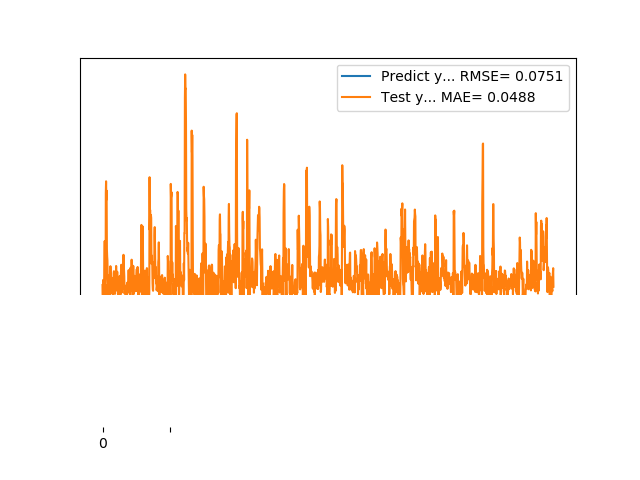

The table this chart was drawn from, first rows:
1.905867606399999914e-01, 1.900307903381036889e-01
1.769561022520000082e-01, 1.623724636279738343e-01
1.810430586339999981e-01, 2.040968092132889877e-01
1.955727785830000398e-01, 1.770027287100089941e-01
1.954265981910000005e-01, 1.769671718192533105e-01
2.004670947789999880e-01, 2.036255422275176918e-01
2.029463946819999587e-01, 2.007313033939386038e-01
0.000000000000000000e+00, 2.086204689287148861e-01
1.862521618600000151e-01, 3.134400819664336924e-01
1.862153261900000301e-01, -1.611218719373753439e-01
4.038094580169999670e-01, 1.913785539783715850e-01
4.118085205549999461e-01, 7.320878203023407915e-02
3.743042349819999948e-01, 4.467856993611757366e-01
3.571429848669999685e-01, 4.807050630689426174e-01
2.572054266930000055e-01, 4.287098109317358796e-01
2.409307956699999753e-01, 4.543370251036484841e-01
2.253161966800000249e-01, 2.905577416005318825e-01
1.935185044999999937e-01, 2.698560806292026326e-01
1.787700653079999924e-01, 2.585069902930390295e-01
1.622045934200000150e-01, 2.085148897405878499e-01
1.761920750140000269e-01, 1.900326796161576626e-01
1.883655935530000325e-01, 1.523132799892636946e-01
1.861467957499999548e-01, 1.718038739485827082e-01
1.954913884399999968e-01, 1.952820656667970389e-01
1.954011768099999935e-01, 1.863655735442094896e-01
1.660518944260000185e-01, 2.034903342582995989e-01
1.907722949980000249e-01, 2.184965175558450656e-01
2.156041562559999625e-01, 1.518697973047657968e-01
1.898660957809999716e-01, 1.843035720260675081e-01
1.770474612709999895e-01, 2.428879867436797568e-01
2.001174986360000074e-01, 2.027324317574365209e-01
1.948629021640000125e-01, 1.672586433179042431e-01
1.922753006219999894e-01, 2.121995469123912625e-01
1.779100298880000042e-01, 2.039702047737335378e-01
1.810636967419999854e-01, 2.066892073292087295e-01
1.680064052340000114e-01, 1.787451089305470142e-01
1.635809391740000174e-01, 1.912665351793882695e-01
1.706920862200000111e-01, 1.695159251865744621e-01
1.916799396280000345e-01, 1.576921033910194947e-01
2.085516005749999957e-01, 1.599573512680849963e-01
2.058236002919999752e-01, 1.896637940705160619e-01
1.828240007160000513e-01, 2.218042218555779654e-01
1.857409924269999846e-01, 2.288192861649345489e-01
1.775099337099999841e-01, 1.853429105183384273e-01
1.752161234619999952e-01, 1.949460423849966872e-01
1.971126049759999999e-01, 1.810299697252342466e-01
1.845117062330000057e-01, 1.654586245950854517e-01
1.984785944219999987e-01, 2.121006876816070585e-01
2.143009155989999692e-01, 1.818134612744412293e-01
1.841159015890000139e-01, 1.990509361323291593e-01
2.104043960570000094e-01, 2.435117713875417922e-01
2.032361328599999739e-01, 1.748502824232686936e-01
2.088565975429999833e-01, 2.265155691487920619e-01
1.960448026660000231e-01, 2.105649964427174226e-01
1.900728046889999523e-01, 2.274606156452608774e-01
1.658952832220000062e-01, 2.072702346254747252e-01
1.872539073229999851e-01, 2.088489177357150672e-01
1.852532625200000171e-01, 1.534079700838734961e-01
1.799222826959999966e-01, 1.937110164665438450e-01
2.012764066460000223e-01, 1.928067346934040083e-01
1.978618204589999985e-01, 1.719349085211349937e-01
... 1,599 more rows
